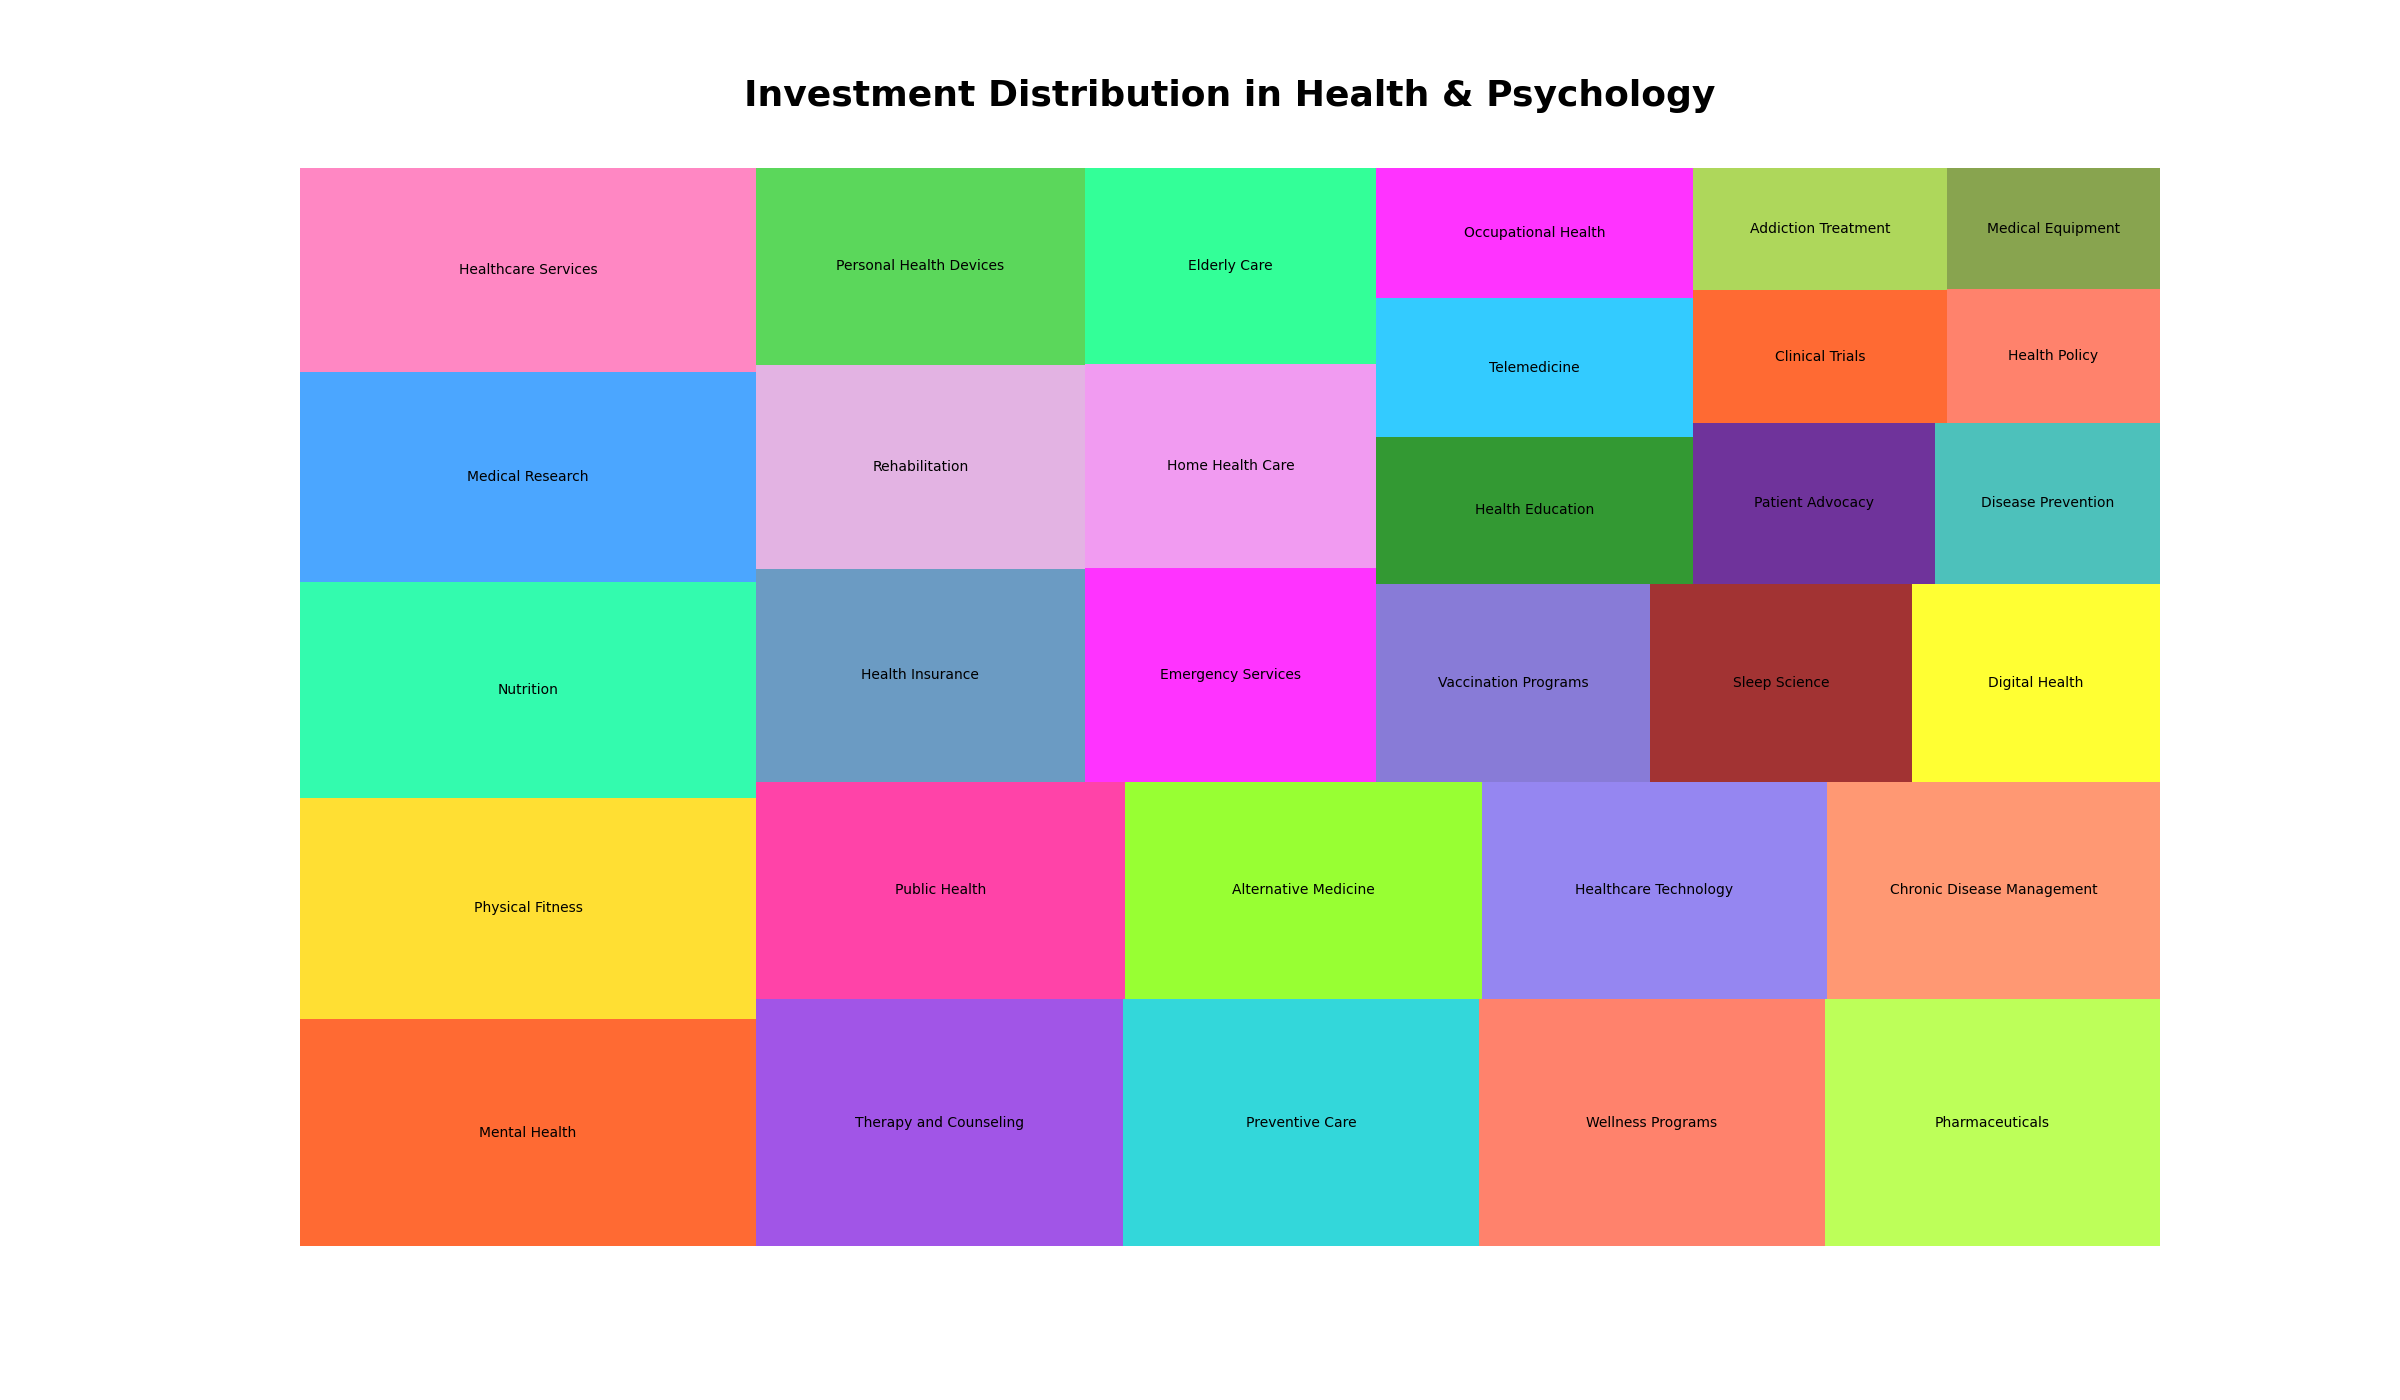

The data file committed next to this chart (first rows):
Category, Investment
Mental Health, 400
Physical Fitness, 390
Nutrition, 380
Medical Research, 370
Healthcare Services, 360
Therapy and Counseling, 350
Preventive Care, 340
Wellness Programs, 330
Pharmaceuticals, 320
Public Health, 310
Alternative Medicine, 300
Healthcare Technology, 290
Chronic Disease Management, 280
Health Insurance, 270
Rehabilitation, 260
Personal Health Devices, 250
Emergency Services, 240
Home Health Care, 230
Elderly Care, 220
Vaccination Programs, 210
Sleep Science, 200
Digital Health, 190
Health Education, 180
Telemedicine, 170
Occupational Health, 160
Patient Advocacy, 150
Disease Prevention, 140
Clinical Trials, 130
Addiction Treatment, 120
Health Policy, 110
Medical Equipment, 100
